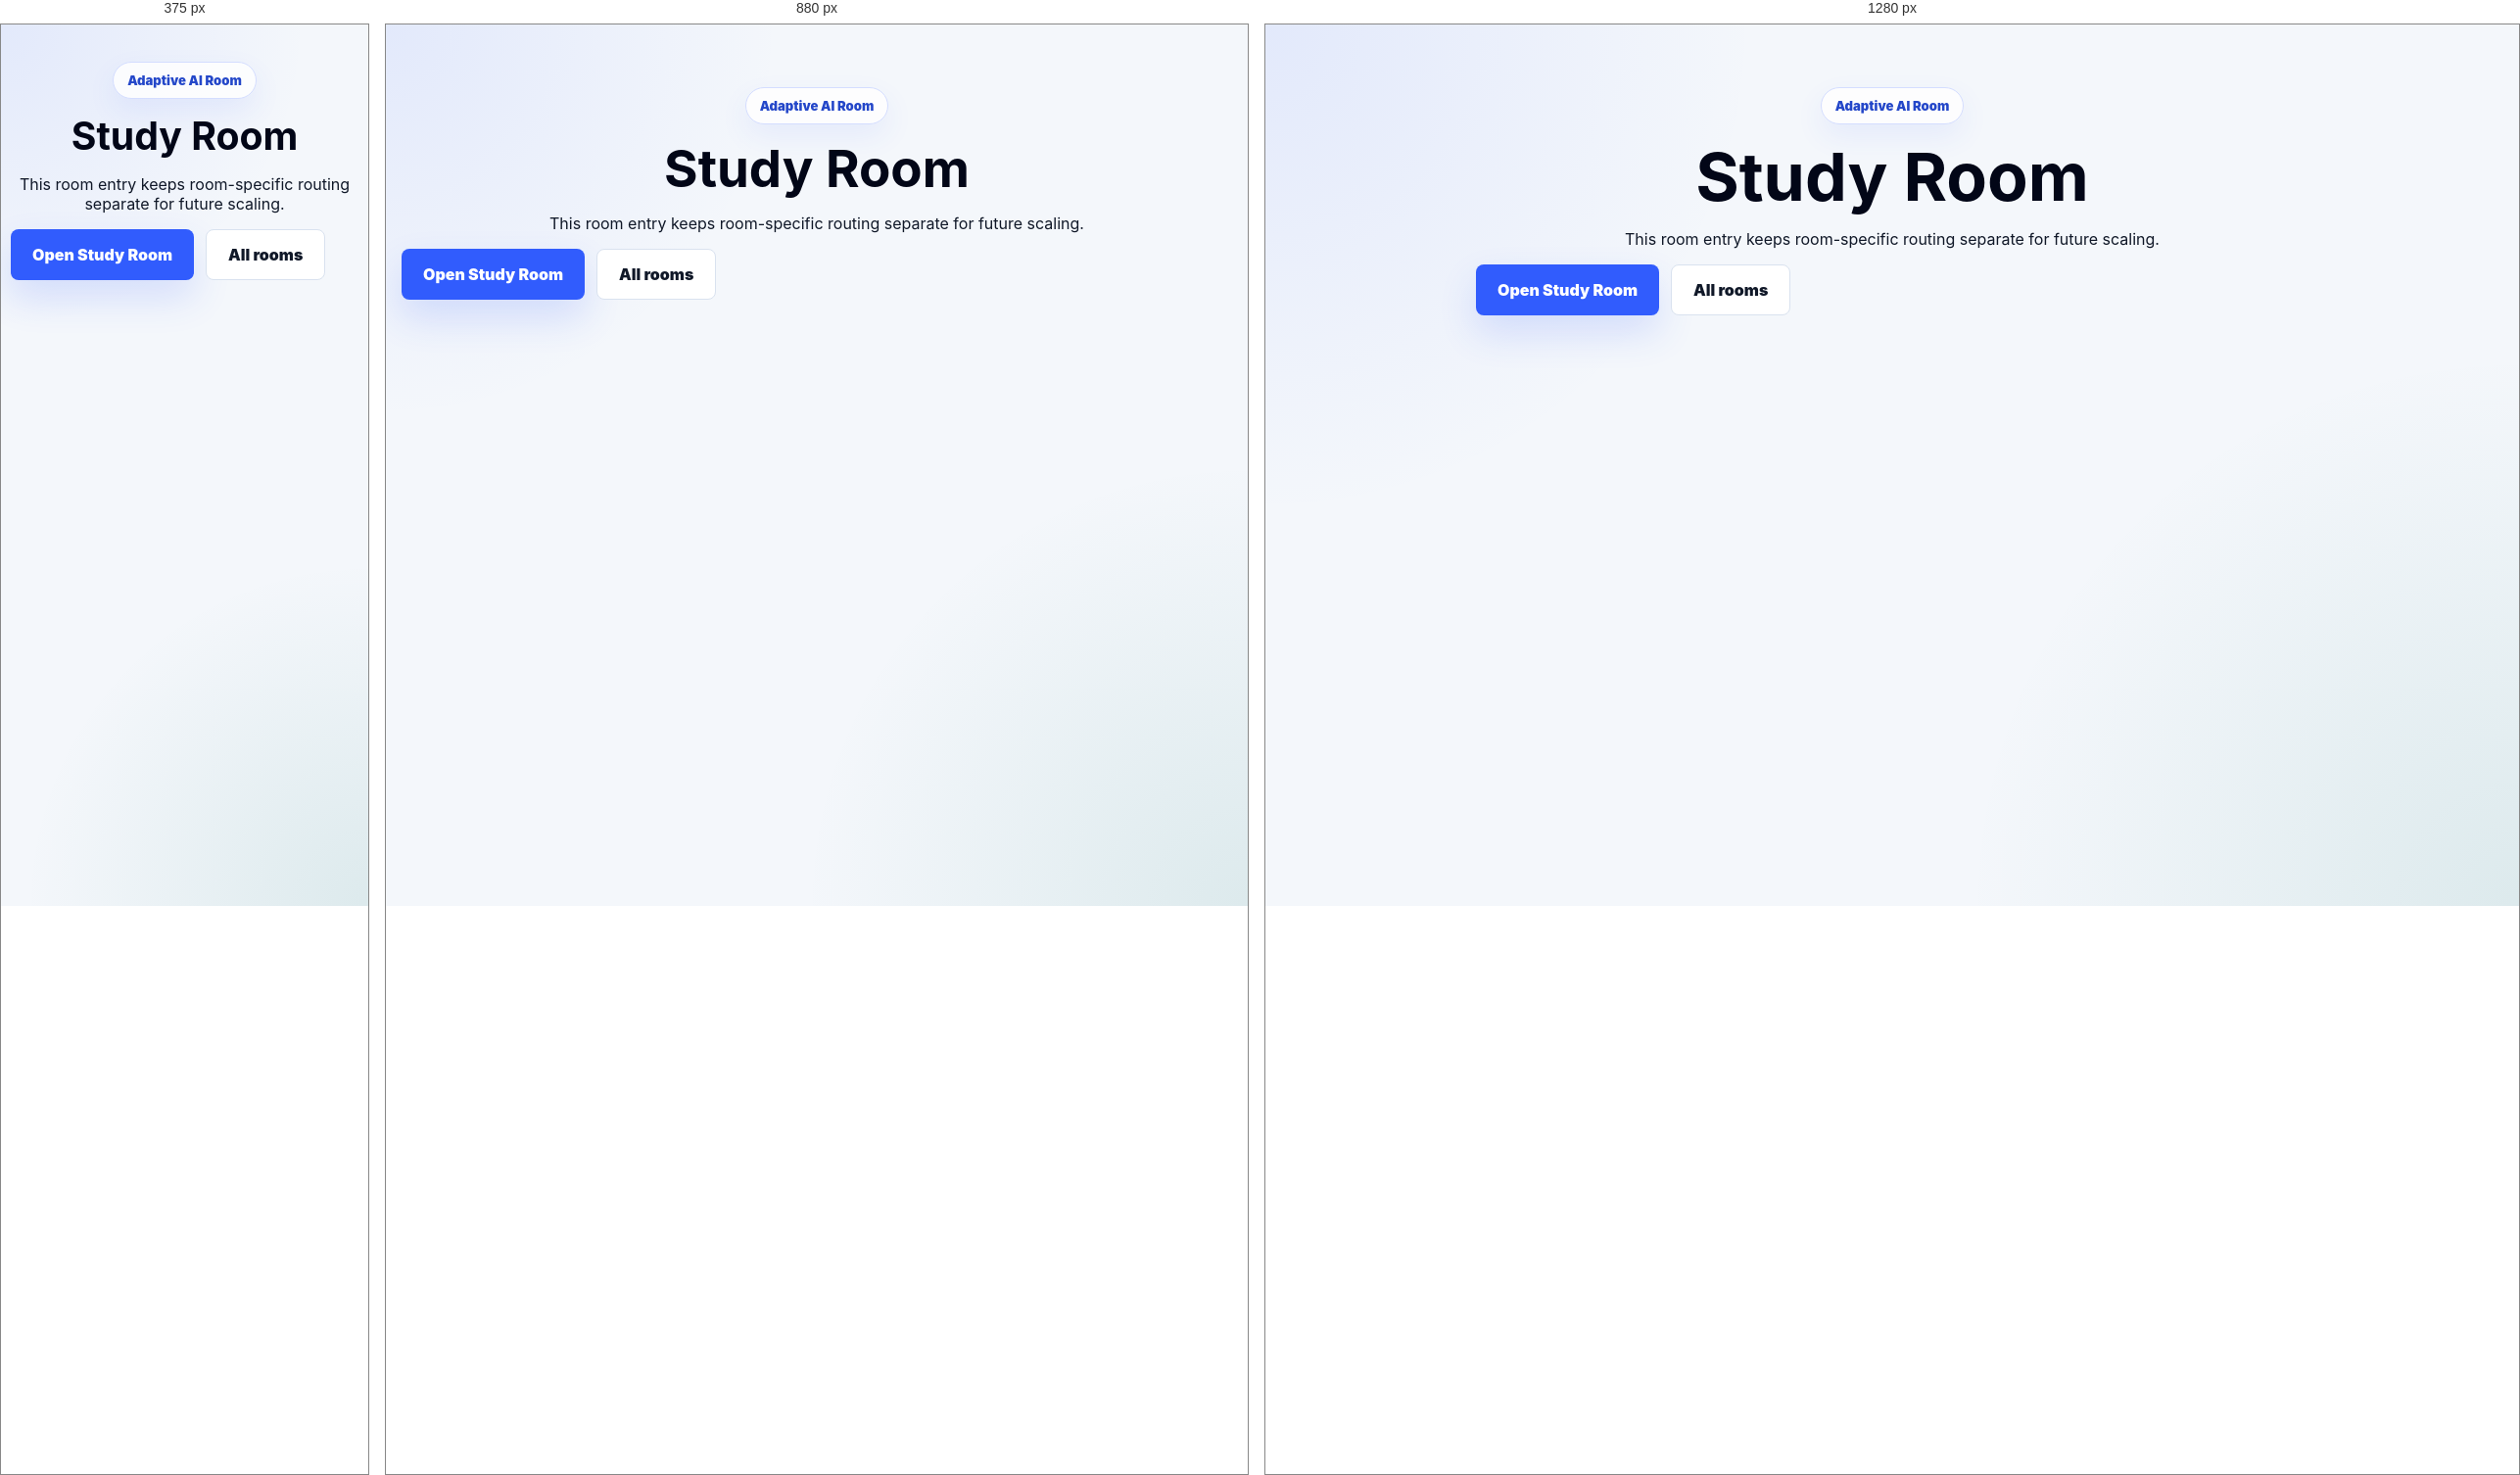
Rendered at 375 px, 880 px and 1280 px, left to right.

<!-- file: index.html -->
<!doctype html>
<html lang="en">
  <head>
    <meta charset="UTF-8" />
    <meta name="viewport" content="width=device-width, initial-scale=1.0" />
    <title>Study Room | MoodAnswer AI</title>
    <link rel="stylesheet" href="../../css/global.css" />
  </head>
  <body>
    <main class="rooms-hero">
      <p class="badge">Adaptive AI Room</p>
      <h1>Study Room</h1>
      <p>This room entry keeps room-specific routing separate for future scaling.</p>
      <div class="hero-actions">
        <a class="primary-link" href="/room-chat?assistantMode=rooms&roomName=Study%20Room&mood=confused&language=English&answerLength=Medium&humorMode=false&supportiveLine=true&studyMode=true&focusMode=false">Open Study Room</a>
        <a class="secondary-link" href="/rooms">All rooms</a>
      </div>
    </main>
    <script src="../../js/theme.js"></script>
  </body>
</html>


/* @media block from hero.css */
@media (max-width: 1040px) {
  .home-hero,
  .home-action-grid,
  .home-feature-grid,
  .home-room-grid {
    grid-template-columns: repeat(2, minmax(0, 1fr));
  }

  .home-proof {
    grid-template-columns: repeat(3, minmax(0, 1fr));
  }

  .home-product {
    grid-column: 1 / -1;
    max-width: 680px;
  }
}

/* @media block from hero.css */
@media (max-width: 720px) {
  .home-main {
    width: min(100% - 20px, 1180px);
  }

  .home-hero {
    grid-template-columns: 1fr;
    gap: 28px;
    padding: 42px 0 24px;
  }

  .home-hero h1 {
    font-size: clamp(2.35rem, 13vw, 3.4rem);
  }

  .home-metrics,
  .home-action-grid,
  .home-feature-grid,
  .home-room-grid,
  .home-process-grid,
  .home-proof {
    grid-template-columns: 1fr;
  }

  .home-product {
    max-width: 100%;
    padding: 14px;
  }

  .home-user-message,
  .home-ai-message {
    width: 100%;
  }

  .home-controls-preview {
    grid-template-columns: 1fr;
  }

  .home-section {
    padding: 38px 0;
  }

  .home-actions-section {
    padding: 26px 0 38px;
  }

  .home-action-card {
    min-height: auto;
  }

  .home-clean-section {
    grid-template-columns: 1fr;
    gap: 20px;
    padding: 34px 0;
  }

  .home-section-split,
  .home-final-cta {
    align-items: flex-start;
    flex-direction: column;
  }

  .home-section-split > a,
  .home-final-cta .primary-link,
  .home-hero-actions a {
    width: 100%;
  }

  .home-final-cta {
    padding: 24px;
    margin-bottom: 46px;
  }
}

/* @media block from hero.css */
@media (max-width: 1040px) {
  .feature-hero-clean,
  .feature-grid-clean,
  .feature-flow-grid,
  .feature-mood-grid {
    grid-template-columns: repeat(2, minmax(0, 1fr));
  }

  .feature-summary-panel {
    grid-column: 1 / -1;
    max-width: 720px;
  }
}

/* @media block from hero.css */
@media (max-width: 720px) {
  .feature-main {
    width: min(100% - 20px, 1180px);
  }

  .feature-hero-clean,
  .feature-grid-clean,
  .feature-flow-grid,
  .feature-mood-grid {
    grid-template-columns: 1fr;
  }

  .feature-hero-clean {
    gap: 28px;
    padding: 42px 0 24px;
  }

  .feature-hero-clean h1 {
    font-size: clamp(2.25rem, 12vw, 3.35rem);
  }

  .feature-hero-actions a,
  .feature-cta-clean .primary-link {
    width: 100%;
  }

  .feature-section-clean {
    padding: 34px 0;
  }

  .feature-capability-card {
    min-height: auto;
  }

  .feature-cta-clean {
    align-items: flex-start;
    flex-direction: column;
    padding: 24px;
    margin-bottom: 46px;
  }
}

/* @media block from responsive.css */
@media (max-width: 940px) {
  .hero {
    grid-template-columns: 1fr;
    padding-top: 42px;
  }

  .preview-card {
    max-width: 620px;
  }

  .nav-links {
    display: none;
  }

  .mood-grid {
    grid-template-columns: repeat(2, minmax(0, 1fr));
  }

  .preference-grid {
    grid-template-columns: repeat(2, minmax(0, 1fr));
  }

  .features {
    grid-template-columns: 1fr;
  }

  .mode-options {
    grid-template-columns: 1fr;
  }

  .rooms-grid {
    grid-template-columns: repeat(2, minmax(0, 1fr));
  }

  .features-hero {
    grid-template-columns: 1fr;
    padding-top: 42px;
  }

  .features-grid,
  .workflow {
    grid-template-columns: repeat(2, minmax(0, 1fr));
  }

  .feature-cta {
    align-items: flex-start;
    flex-direction: column;
  }
}

/* @media block from responsive.css */
@media (max-width: 640px) {
  .nav-container,
  .hero,
  .mode-options,
  .rooms-hero,
  .rooms-grid,
  .ask-section,
  .features,
  .answer-preview,
  .features-hero,
  .feature-page-section,
  .feature-cta,
  .feature-link-row {
    width: min(100% - 20px, 1180px);
  }

  .nav-container {
    min-height: auto;
    align-items: flex-start;
    flex-direction: column;
    padding: 14px 0;
  }

  .session-actions {
    width: 100%;
    justify-content: space-between;
  }

  .status-pill {
    max-width: 100%;
    white-space: normal;
  }

  .ask-card,
  .answer-card,
  .history-card,
  .login-panel {
    padding: 20px;
  }

  .ask-header,
  .answer-top,
  .history-header {
    align-items: flex-start;
    flex-direction: column;
  }

  .privacy-pill,
  .mood-pill {
    white-space: normal;
  }

  .mini-moods {
    grid-template-columns: repeat(2, minmax(0, 1fr));
  }

  .mode-card {
    grid-template-columns: 1fr;
  }

  .rooms-hero {
    padding-top: 38px;
  }

  .rooms-grid {
    grid-template-columns: 1fr;
    padding-bottom: 42px;
  }

  .preference-grid {
    grid-template-columns: 1fr;
  }

  .setting-toggle {
    min-height: 46px;
  }

  .flow-page {
    padding-bottom: 176px;
  }

  .flow-hero {
    width: min(100% - 20px, 860px);
    min-height: calc(100vh - 220px);
  }

  .flow-chat {
    width: min(100% - 20px, 880px);
  }

  .flow-bubble {
    max-width: 100%;
  }

  .flow-composer {
    padding: 10px;
  }

  .features-grid,
  .workflow {
    grid-template-columns: 1fr;
  }

  .mood-table-row {
    grid-template-columns: 1fr;
    gap: 8px;
    padding: 18px;
  }

  .feature-cta {
    padding: 24px;
  }

  .feature-cta a {
    width: 100%;
  }

  .history-section {
    width: min(100% - 20px, 1180px);
  }

  .history-layout {
    width: min(100% - 20px, 1180px);
    grid-template-columns: 1fr;
  }

  .history-detail {
    padding: 20px;
  }

  .history-item-top {
    align-items: flex-start;
    flex-direction: column;
  }
}

/* @media block from responsive.css */
@media (max-width: 950px) {
  .login-shell {
    grid-template-columns: 1fr;
    padding: 28px;
  }

  .brand-card {
    min-height: auto;
    padding: 34px;
  }

  .auth-logo {
    margin-bottom: 50px;
  }

  .brand-card h2 {
    font-size: 38px;
  }

  .login-panel {
    max-width: 100%;
  }
}

/* @media block from responsive.css */
@media (max-width: 520px) {
  .login-shell {
    padding: 18px;
  }

  .brand-side {
    display: none;
  }

  .login-panel {
    padding: 28px 22px;
    border-radius: 26px;
  }

  .login-panel h1 {
    font-size: 34px;
  }

  .form-options {
    align-items: flex-start;
    flex-direction: column;
    gap: 10px;
  }
}

/* @media block from history.css */
@media (max-width: 950px) {
  .history-page {
    padding-top: 34px;
  }

  .history-page .history-layout {
    grid-template-columns: 1fr;
  }

  .history-page .history-detail {
    position: relative;
    top: 0;
  }

  .history-page .history-question-list {
    max-height: 430px;
  }
}

/* @media block from history.css */
@media (max-width: 600px) {
  .history-page {
    padding: 24px 0 34px;
  }

  .history-page .search-hero,
  .history-page .history-layout {
    width: min(100% - 24px, 1400px);
  }

  .history-page .search-hero {
    margin-bottom: 24px;
    padding-top: 26px;
  }

  .history-page .history-card,
  .history-page .history-detail {
    border-radius: 24px;
    padding: 20px;
  }

  .history-page .history-header,
  .history-page .history-detail-top {
    align-items: flex-start;
    flex-direction: column;
  }

  .history-page .history-question-button {
    min-height: 86px;
    border-radius: 18px;
  }

  .history-page .history-question-item {
    grid-template-columns: 1fr;
  }

  .history-page .history-delete-inline {
    width: 100%;
    min-height: 42px;
    border-radius: 16px;
  }

  .history-page .history-detail-actions {
    width: 100%;
    justify-content: space-between;
  }

  .history-page .question-preview,
  .history-page .answer-content,
  .history-page .example-line,
  .history-page .joke-line,
  .history-page .support-line,
  .history-page .quick-actions-line,
  .history-page .metadata-line {
    border-radius: 18px;
    padding: 18px;
  }
}

/* @media block from streaks.css */
@media (max-width: 820px) {
  .streak-section {
    grid-template-columns: 1fr;
  }
}

/* @media block from streaks.css */
@media (max-width: 640px) {
  .streak-section {
    width: min(100% - 20px, 1180px);
  }

  .sound-mode-panel {
    align-items: stretch;
    flex-direction: column;
  }

  .sound-status {
    text-align: left;
  }
}